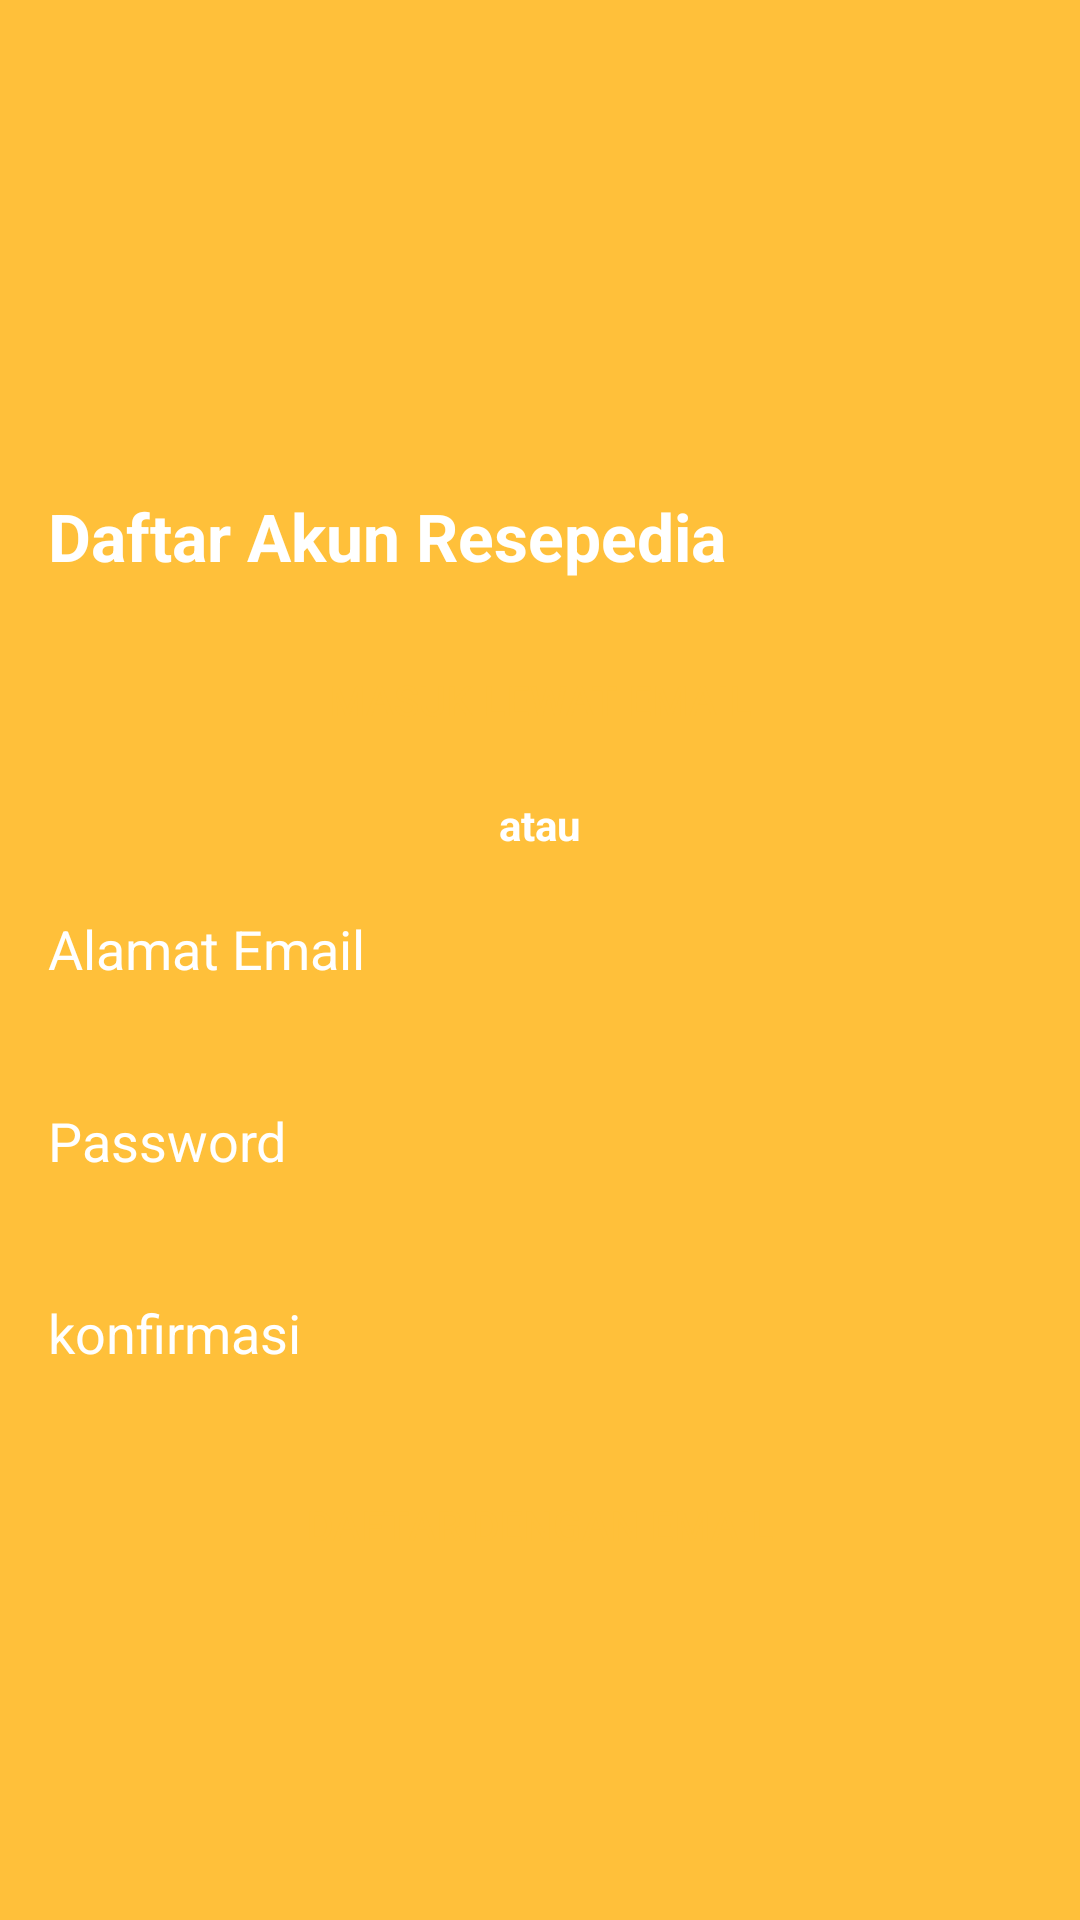

Layout XML and referenced resources for this Android screen:
<!-- AndroidManifest.xml: application theme AppTheme -->
<!-- res/layout/activity_dashboard_login.xml -->
<?xml version="1.0" encoding="utf-8"?>
<ScrollView
    xmlns:android="http://schemas.android.com/apk/res/android"
    xmlns:app="http://schemas.android.com/apk/res-auto"
    xmlns:tools="http://schemas.android.com/tools"
    android:layout_width="match_parent"
    android:layout_height="match_parent"
    android:background="@color/colorPrimaryDark"
    tools:context=".DashboardLoginActivity">

    <androidx.constraintlayout.widget.ConstraintLayout
        android:layout_width="match_parent"
        android:layout_height="wrap_content">

        <EditText
        android:id="@+id/editxt_email"
        android:layout_width="0dp"
        android:layout_height="48dp"
        android:layout_marginStart="16dp"
        android:layout_marginLeft="16dp"
        android:layout_marginTop="8dp"
        android:layout_marginEnd="16dp"
        android:layout_marginRight="16dp"
        android:background="@drawable/eduttext_bg"
        android:ems="10"
        android:hint="@string/label_alamat_email"
        android:inputType="textEmailAddress"
        android:textColor="#ffffff"
        android:textColorHint="#ffffff"
        app:layout_constraintEnd_toEndOf="parent"
        app:layout_constraintHorizontal_bias="1.0"
        app:layout_constraintStart_toStartOf="parent"
        app:layout_constraintTop_toBottomOf="@+id/textView3" />

    <EditText
        android:id="@+id/editxt_password"
        android:layout_width="0dp"
        android:layout_height="48dp"
        android:layout_marginTop="16dp"
        android:background="@drawable/eduttext_bg"
        android:ems="10"
        android:hint="@string/label_password"
        android:inputType="textPassword"
        android:textColor="#ffffff"
        android:textColorHint="#ffffff"
        app:layout_constraintEnd_toEndOf="@+id/editxt_email"
        app:layout_constraintStart_toStartOf="@+id/editxt_email"
        app:layout_constraintTop_toBottomOf="@+id/editxt_email" />

    <EditText
        android:id="@+id/editxt_konfirmasiPassword"
        android:layout_width="0dp"
        android:layout_height="48dp"
        android:layout_marginTop="16dp"
        android:background="@drawable/eduttext_bg"
        android:ems="10"
        android:hint="@string/label_konfirmasipassword"
        android:inputType="textPassword"
        android:textColor="#ffffff"
        android:textColorHint="#ffffff"
        app:layout_constraintEnd_toEndOf="@+id/editxt_password"
        app:layout_constraintStart_toStartOf="@+id/editxt_password"
        app:layout_constraintTop_toBottomOf="@+id/editxt_password" />


        <Button
            android:id="@+id/btn_daftarDenganEmail"
            android:layout_width="0dp"
            android:layout_height="wrap_content"
            android:layout_marginTop="16dp"
            android:layout_marginBottom="16dp"
            android:background="@drawable/bg_button_white"
            android:text="@string/label_daftar_dengan_email"
            android:textColor="@color/colorPrimaryDark"
            app:layout_constraintBottom_toBottomOf="parent"
            app:layout_constraintEnd_toEndOf="@+id/editxt_konfirmasiPassword"
            app:layout_constraintStart_toStartOf="@+id/editxt_konfirmasiPassword"
            app:layout_constraintTop_toBottomOf="@+id/editxt_konfirmasiPassword" />

        <Button
            android:id="@+id/btn_masukLewatEmail"
            android:layout_width="0dp"
            android:layout_height="48dp"
            android:layout_marginStart="16dp"
            android:layout_marginLeft="16dp"
            android:layout_marginTop="16dp"
            android:layout_marginEnd="16dp"
            android:layout_marginRight="16dp"
            android:background="@drawable/bg_button_white"
            android:text="@string/label_masuk_lewat_email"
            android:textColor="@color/colorPrimaryDark"
            app:layout_constraintEnd_toEndOf="parent"
            app:layout_constraintStart_toStartOf="parent"
            app:layout_constraintTop_toBottomOf="@+id/textView7" />

        <TextView
            android:id="@+id/textView3"
            android:layout_width="wrap_content"
            android:layout_height="wrap_content"
            android:layout_marginTop="8dp"
            android:text="atau"
            android:textColor="#ffffff"
            android:textStyle="bold"
            app:layout_constraintEnd_toEndOf="@+id/btn_masukLewatEmail"
            app:layout_constraintStart_toStartOf="@+id/btn_masukLewatEmail"
            app:layout_constraintTop_toBottomOf="@+id/btn_masukLewatEmail" />

    <TextView
        android:id="@+id/textView7"
        android:layout_width="wrap_content"
        android:layout_height="wrap_content"
        android:layout_marginStart="16dp"
        android:layout_marginLeft="16dp"
        android:layout_marginTop="108dp"
        android:text="@string/label_daftar_akun_resepedia"
        android:textAppearance="@style/TextAppearance.AppCompat.Large"
        android:textColor="#ffffff"
        android:textStyle="bold"
        app:layout_constraintStart_toStartOf="parent"
        app:layout_constraintTop_toBottomOf="@+id/dashboardToolbar" />

    <androidx.appcompat.widget.Toolbar
        android:id="@+id/dashboardToolbar"
        android:layout_width="match_parent"
        android:layout_height="wrap_content"
        android:background="@android:color/transparent"
        app:titleTextColor="#ffffff"
        android:minHeight="?attr/actionBarSize"
        android:theme="?attr/actionBarTheme"
        app:layout_constraintEnd_toEndOf="parent"
        app:layout_constraintStart_toStartOf="parent"
        app:layout_constraintTop_toTopOf="parent" />

    </androidx.constraintlayout.widget.ConstraintLayout>

</ScrollView>
<!-- resources referenced by this layout -->
<resources>
  <color name="colorPrimaryDark">#FFC03A</color>
  <string name="label_alamat_email">Alamat Email</string>
  <string name="label_daftar_akun_resepedia">Daftar Akun Resepedia</string>
  <string name="label_daftar_dengan_email">Daftar dengan email</string>
  <string name="label_konfirmasipassword">konfirmasi</string>
  <string name="label_masuk_lewat_email">masuk lewat email</string>
  <string name="label_password">Password</string>
  <style name="AppTheme" parent="Theme.AppCompat.Light.NoActionBar">
          
          <item name="colorPrimary">@color/colorPrimary</item>
          <item name="colorPrimaryDark">@color/colorPrimaryDark</item>
          <item name="colorAccent">@color/colorAccent</item>
      </style>
  <color name="colorPrimary">#F7AE14</color>
  <color name="colorAccent">#FF6F00</color>
</resources>
